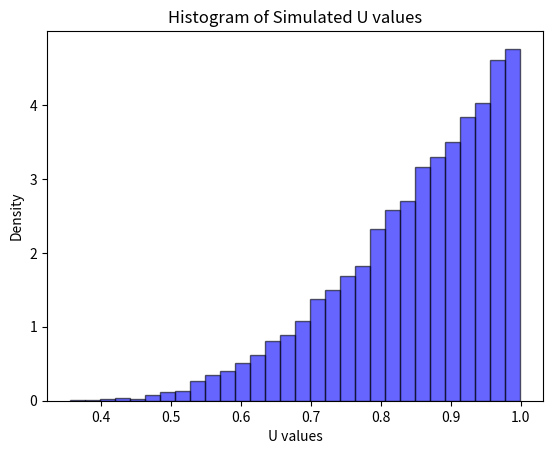

Recreate this plot in Python. (Note: this script raises an exception after producing the figure.)
import numpy as np
import matplotlib.pyplot as plt

# Parameters
num_simulations = 10000  # Number of simulations

# Initialize variables
count_U_le_half = 0
simulation_results = []

# Simulating the scenario
for _ in range(num_simulations):
    # Generating random vectors from a multivariate normal distribution
    X = np.random.multivariate_normal(mean=[0, 0], cov=[[1, 0.5], [0.5, 1]], size=10)
    sample_mean = np.mean(X, axis=0)
    mu = np.array([0, 0])
    Sigma = np.array([[1, 0.5], [0.5, 1]])
    inverse_Sigma = np.linalg.inv(Sigma)
    
    # Calculating U
    U = 1 / (1 + np.dot(np.dot((sample_mean - mu).T, inverse_Sigma), (sample_mean - mu)))
    
    # Checking if U is less than or equal to 1/2
    if U <= 0.5:
        count_U_le_half += 1

    # Save U values for plotting
    simulation_results.append(U)

# Calculating the simulated probability
simulated_prob = count_U_le_half / num_simulations

# Calculating log of the simulated probability
log_simulated_prob = np.log(simulated_prob)

print("Simulated Probability:", simulated_prob)
print("Log of Simulated Probability:", log_simulated_prob)

# Plotting the histogram of simulated U values
plt.hist(simulation_results, bins=30, density=True, alpha=0.6, color='blue', edgecolor='black')
plt.title('Histogram of Simulated U values')
plt.xlabel('U values')
plt.ylabel('Density')
plt.savefig("figs/sim.png",bbox_inches='tight')
